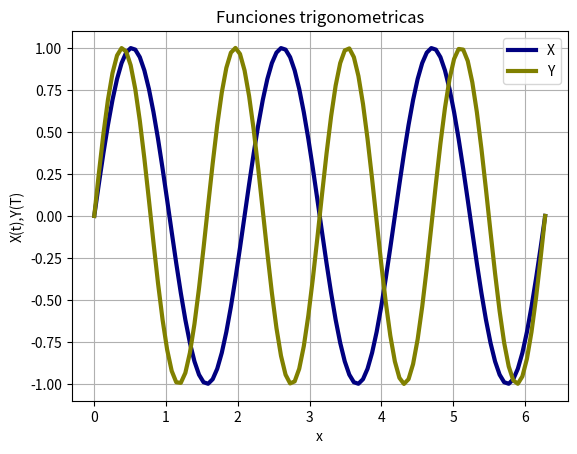

The script that saved this image:
import matplotlib.pyplot as plt
import numpy as np
import math
t=np.linspace(0,2*math.pi,100)
x=np.sin(3*t)
plt.plot(t,x,linewidth=3,color='navy')
y=np.sin(4*t)
plt.plot(t,y,linewidth=3,color='olive')
plt.legend('XY')
plt.grid(True)
plt.title('Funciones trigonometricas')
plt.xlabel('x')
plt.ylabel('X(t),Y(T)')
plt.savefig('graf3c.png')
plt.show()
